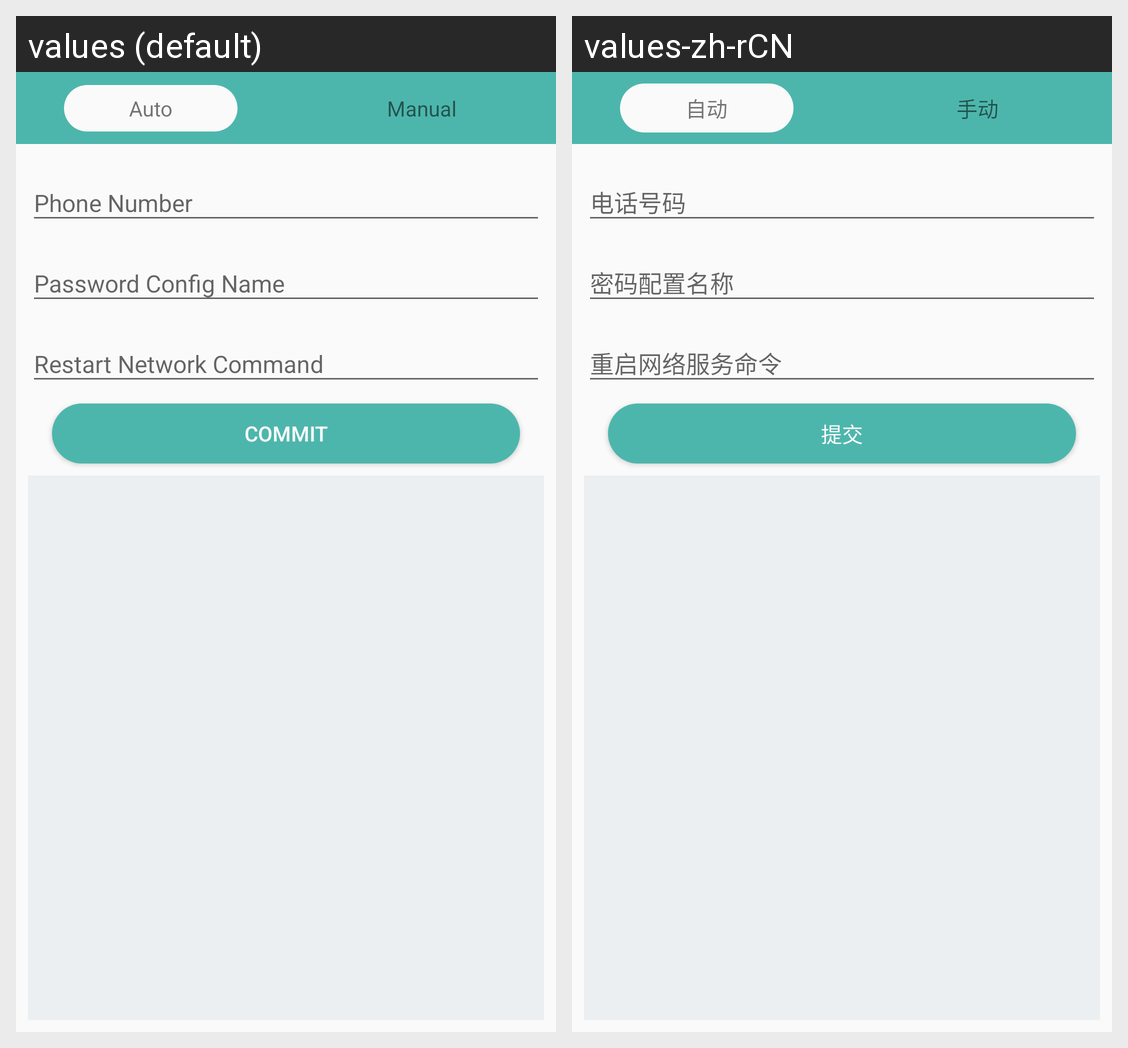

Here is an Android app screen in its default locale and in the app's own translations. Write out the translated-string differences for the strings that appear on this screen.
Android screen res/layout/fragment_shan_xun.xml rendered under 2 locales, left to right: values (default), values-zh-rCN. Device: Nexus 5 (rendered at 1080×1920; each locale shown at half size, 540×960, under a caption strip naming it); theme AppTheme.
Strings drawn on this screen, with the default value and each locale's value (text and hints the layout hard-codes, and strings that could not be matched under every locale, appear in the picture but are not listed):

auto
  values: Auto
  values-zh-rCN: 自动

manual
  values: Manual
  values-zh-rCN: 手动

phone_number_hint
  values: Phone Number
  values-zh-rCN: 电话号码

sx_passwd_config_name_hint
  values: Password Config Name
  values-zh-rCN: 密码配置名称

sx_restart_command
  values: Restart Network Command
  values-zh-rCN: 重启网络服务命令

commit
  values: Commit
  values-zh-rCN: 提交
